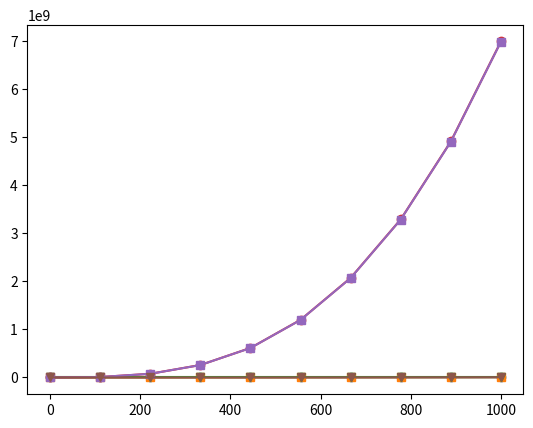

The script that saved this image:
import numpy as np
import matplotlib.pyplot as plt
%matplotlib inline

X = 1000
N = 10
x = np.linspace(0,X,N)
y1 = 5 * x * x
y2 = 5 * x * x - 4 * x
ea= y1 - y2
error = y1[-1]-y2[-1]
print('Mesh size :', X * X)
print(100 * error / np.max(y1))
print(error)
print('Kbytes', error * 8 * 8 / 1024)
plt.plot(x, y1,'-o')
plt.plot(x, y2,'-s')
plt.plot(x, ea,'-v')
plt.grid()

y3 = 7 * x * x * x
y4 = 7 * x * x * x - 6 * x * x
ea = y3 - y4
error = y3[-1]-y4[-1]
print('Mesh size :', X * X * X)
print(100 * error / np.max(y3))
print(error)
print('Mbytes', error * 8 * 8 / (1024 * 1024))
plt.plot(x, y3,'-o')
plt.plot(x, y4,'-s')
plt.plot(x, ea,'-v')
plt.grid()

def aS(i,j):
    return 1 #-2

def aW (i,j):
    return 1 #-1

def aP(i,j):
    return 1 #5

def aE(i,j):
    return 1

def aN(i,j):
    return 1 #2

Nx = 3
Ny = 4

Nd = 5

N = Nx * Ny
Nzeros = Nd * N

AA = np.zeros(Nzeros)
JA = np.zeros(Nzeros, dtype=int)
IA = np.zeros(N+1, dtype=int)

bi = 1
ei = Nx
bj = 1
ej = Ny

#
# Compressed Sparse Row (CSR) or Compressed Row Storage (CRS)
#
I = 0
irow = 0
IA[irow] = I

for j in range(bi,ei+1):
    for i in range(bj,ej+1):
        
        # S
        AA[I] = aS(i,j)
        JA[I] = irow - Nx
        
        # W
        I += 1 
        AA[I] = aW(i,j)
        JA[I] = irow - 1
        
        # P
        I += 1 
        AA[I] = aP(i,j)
        JA[I] = irow
        
        # E
        I += 1
        AA[I] = aE(i,j)
        JA[I] = irow + 1
        
        #N
        I += 1
        AA[I] = aN(i,j)
        JA[I] = irow + Nx
        
        #######
        I += 1
        irow += 1
        IA[irow] = I

#-----------+
# * * P E N |
# * W P E N |
# * W P E N |
# ...       
# * W P E N |
# * W P * N |
#-----------+
I = 0 # S primero
for i in range(bi,ei+1):
    AA[IA[I]] = 0
    JA[IA[I]] = 0
    I += 1
AA[1] = 0 # W segundo
JA[1] = 0 # W segundo

#-----------+
# S * P E * |
# S W P E * |
# S W P E * |
# ...       
# S W P E * |
# S W P * * |
#-----------+
I = IA[-1]-1 # N ultimo
for i in range(bi,ei+1):
    AA[I] = 0
    JA[I] = N-1
    I -= Nd
AA[-2] = 0 # E penultimo
JA[-2] = N-1 # E penuñtimo


I = 0
print('-'* 45)
print('|{:>3} | {:>5} | {:>5} {:>5} {:>5} {:>5} {:>5} |'.format('I','IA','S','W','P','E','N'))
print('-'* 45)
for i in range(0,N):
    print('|{:>3} | {:>5} | {:>5} {:>5} {:>5} {:>5} {:>5} |'.format(i, 'AA ->', AA[I], AA[I+1], AA[I+2], AA[I+3], AA[I+4]))
    print('|{:>3} | IA{:>3} | {:>5} {:>5} {:>5} {:>5} {:>5} |'.format(i, IA[i], JA[I], JA[I+1], JA[I+2], JA[I+3], JA[I+4]))
    print('-'*45)
    I += Nd
    

def matvec(val, col_ind, row_ptr, x):
    N = len(row_ptr)-1
    y = np.zeros(N)
    for i in range(0,N):
        y[i] = 0
        for j in range(row_ptr[i],row_ptr[i+1]):
            y[i] = y[i] + val[j] * x[col_ind[j]]
    return y

vec = np.ones(N)
matvec(AA,JA,IA,vec)

